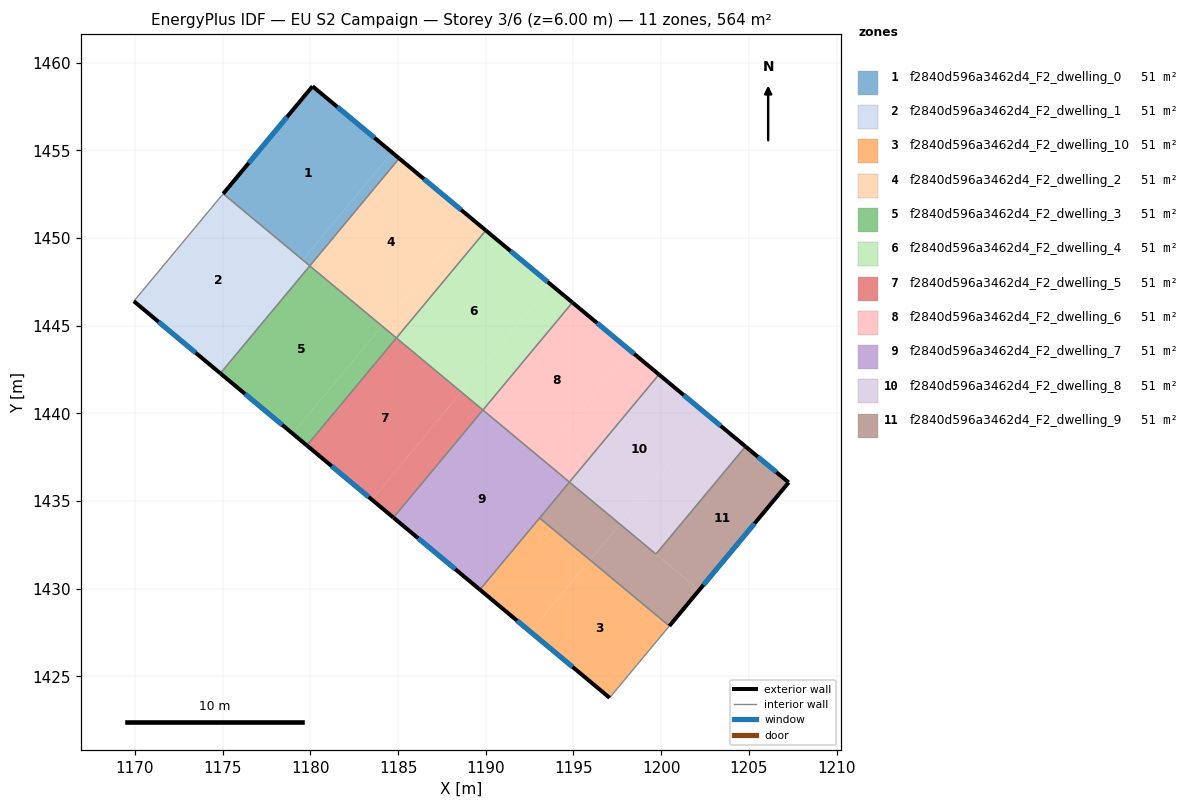
=== STOREY PLAN SPEC (per zone: floor XY polygon, exterior-wall plan segments, windows/doors) ===
zone 1: f2840d596a3462d4_F2_dwelling_0  (51.2 m²)
  floor: (1184.65, 1454.89) (1179.55, 1448.76) (1175.03, 1452.53) (1180.12, 1458.66)
  floor: (1185.06, 1454.54) (1179.97, 1448.42) (1179.55, 1448.76) (1184.65, 1454.89)
  exterior wall: (1180.12, 1458.66) – (1175.03, 1452.53)  [8.0 m]
    window: (1178.66, 1456.91) – (1176.48, 1454.28)  [4.4 m²]
  exterior wall: (1185.06, 1454.54) – (1180.12, 1458.66)  [6.4 m]
    window: (1183.65, 1455.72) – (1181.53, 1457.48)  [3.5 m²]
  interior walls: 2
zone 2: f2840d596a3462d4_F2_dwelling_1  (51.2 m²)
  floor: (1179.55, 1448.76) (1174.45, 1442.63) (1169.93, 1446.40) (1175.03, 1452.53)
  floor: (1179.96, 1448.41) (1174.87, 1442.29) (1174.45, 1442.63) (1179.55, 1448.76)
  exterior wall: (1169.93, 1446.40) – (1174.86, 1442.29)  [6.4 m]
    window: (1171.34, 1445.22) – (1173.45, 1443.46)  [3.5 m²]
  interior walls: 3
zone 3: f2840d596a3462d4_F2_dwelling_10  (51.2 m²)
  floor: (1200.47, 1427.88) (1197.06, 1423.79) (1192.54, 1427.55) (1195.94, 1431.64)
  floor: (1195.94, 1431.64) (1192.54, 1427.55) (1189.67, 1429.95) (1193.07, 1434.04)
  exterior wall: (1189.67, 1429.95) – (1197.06, 1423.79)  [9.6 m]
    window: (1191.78, 1428.19) – (1194.95, 1425.55)  [5.3 m²]
  interior walls: 3
zone 4: f2840d596a3462d4_F2_dwelling_2  (51.2 m²)
  floor: (1189.18, 1451.12) (1184.08, 1444.99) (1179.96, 1448.41) (1185.06, 1454.54)
  floor: (1190.00, 1450.43) (1184.90, 1444.31) (1184.08, 1444.99) (1189.18, 1451.12)
  exterior wall: (1190.00, 1450.43) – (1185.06, 1454.54)  [6.4 m]
    window: (1188.59, 1451.61) – (1186.47, 1453.37)  [3.5 m²]
  interior walls: 3
zone 5: f2840d596a3462d4_F2_dwelling_3  (51.2 m²)
  floor: (1184.08, 1444.99) (1178.98, 1438.86) (1174.87, 1442.29) (1179.96, 1448.41)
  floor: (1184.90, 1444.30) (1179.80, 1438.17) (1178.98, 1438.86) (1184.08, 1444.99)
  exterior wall: (1174.86, 1442.29) – (1179.80, 1438.17)  [6.4 m]
    window: (1176.28, 1441.11) – (1178.39, 1439.35)  [3.5 m²]
  interior walls: 3
zone 6: f2840d596a3462d4_F2_dwelling_4  (51.2 m²)
  floor: (1193.71, 1447.35) (1188.60, 1441.22) (1184.90, 1444.30) (1190.00, 1450.43)
  floor: (1194.94, 1446.33) (1189.84, 1440.20) (1188.60, 1441.22) (1193.71, 1447.35)
  exterior wall: (1194.94, 1446.33) – (1190.00, 1450.43)  [6.4 m]
    window: (1193.53, 1447.50) – (1191.41, 1449.26)  [3.5 m²]
  interior walls: 3
zone 7: f2840d596a3462d4_F2_dwelling_5  (51.2 m²)
  floor: (1188.60, 1441.22) (1183.50, 1435.09) (1179.80, 1438.17) (1184.90, 1444.30)
  floor: (1189.84, 1440.19) (1184.73, 1434.06) (1183.50, 1435.09) (1188.60, 1441.22)
  exterior wall: (1179.80, 1438.17) – (1184.73, 1434.06)  [6.4 m]
    window: (1181.21, 1437.00) – (1183.32, 1435.24)  [3.5 m²]
  interior walls: 3
zone 8: f2840d596a3462d4_F2_dwelling_6  (51.2 m²)
  floor: (1199.87, 1442.22) (1194.77, 1436.09) (1193.13, 1437.46) (1198.23, 1443.59)
  floor: (1198.23, 1443.59) (1193.13, 1437.46) (1189.84, 1440.19) (1194.94, 1446.33)
  exterior wall: (1199.88, 1442.22) – (1194.94, 1446.33)  [6.4 m]
    window: (1198.46, 1443.39) – (1196.35, 1445.15)  [3.5 m²]
  interior walls: 3
zone 9: f2840d596a3462d4_F2_dwelling_7  (51.2 m²)
  floor: (1194.77, 1436.09) (1189.67, 1429.95) (1184.73, 1434.06) (1189.84, 1440.19)
  exterior wall: (1184.73, 1434.06) – (1189.67, 1429.95)  [6.4 m]
    window: (1186.14, 1432.89) – (1188.26, 1431.12)  [3.5 m²]
  interior walls: 4
zone 10: f2840d596a3462d4_F2_dwelling_8  (51.2 m²)
  floor: (1204.81, 1438.12) (1199.70, 1431.98) (1197.65, 1433.69) (1202.75, 1439.83)
  floor: (1202.75, 1439.83) (1197.65, 1433.69) (1194.77, 1436.08) (1199.88, 1442.22) (1204.81, 1438.12)
  exterior wall: (1204.81, 1438.12) – (1199.88, 1442.22)  [6.4 m]
    window: (1203.40, 1439.29) – (1201.28, 1441.05)  [3.5 m²]
  interior walls: 3
zone 11: f2840d596a3462d4_F2_dwelling_9  (51.2 m²)
  floor: (1207.27, 1436.07) (1202.17, 1429.92) (1197.65, 1433.69) (1199.70, 1431.98) (1204.81, 1438.12)
  floor: (1197.65, 1433.69) (1195.95, 1431.64) (1193.07, 1434.04) (1194.77, 1436.08)
  floor: (1202.17, 1429.92) (1200.47, 1427.88) (1195.95, 1431.64) (1197.65, 1433.69)
  exterior wall: (1207.27, 1436.07) – (1204.81, 1438.12)  [3.2 m]
    window: (1206.57, 1436.65) – (1205.51, 1437.53)  [1.8 m²]
  exterior wall: (1200.47, 1427.88) – (1207.27, 1436.07)  [10.6 m]
    window: (1202.41, 1430.22) – (1205.33, 1433.73)  [5.9 m²]
  interior walls: 4

=== DERIVED (storey summary) ===
Building: EU S2 Campaign
Storey: 3 of 6  (floor level z = 6.00 m)
Storey gross floor area: 563.5 m²
Zones on this storey: 11
  - f2840d596a3462d4_F2_dwelling_0: floor 51.2 m²; exterior wall 14.4 m (43.2 m²); 2 window(s) 7.9 m²; WWR 18.4%
  - f2840d596a3462d4_F2_dwelling_1: floor 51.2 m²; exterior wall 6.4 m (19.3 m²); 1 window(s) 3.5 m²; WWR 18.4%
  - f2840d596a3462d4_F2_dwelling_10: floor 51.2 m²; exterior wall 9.6 m (28.9 m²); 1 window(s) 5.3 m²; WWR 18.4%
  - f2840d596a3462d4_F2_dwelling_2: floor 51.2 m²; exterior wall 6.4 m (19.3 m²); 1 window(s) 3.5 m²; WWR 18.4%
  - f2840d596a3462d4_F2_dwelling_3: floor 51.2 m²; exterior wall 6.4 m (19.3 m²); 1 window(s) 3.5 m²; WWR 18.4%
  - f2840d596a3462d4_F2_dwelling_4: floor 51.2 m²; exterior wall 6.4 m (19.3 m²); 1 window(s) 3.5 m²; WWR 18.4%
  - f2840d596a3462d4_F2_dwelling_5: floor 51.2 m²; exterior wall 6.4 m (19.3 m²); 1 window(s) 3.5 m²; WWR 18.4%
  - f2840d596a3462d4_F2_dwelling_6: floor 51.2 m²; exterior wall 6.4 m (19.3 m²); 1 window(s) 3.5 m²; WWR 18.4%
  - f2840d596a3462d4_F2_dwelling_7: floor 51.2 m²; exterior wall 6.4 m (19.3 m²); 1 window(s) 3.5 m²; WWR 18.4%
  - f2840d596a3462d4_F2_dwelling_8: floor 51.2 m²; exterior wall 6.4 m (19.3 m²); 1 window(s) 3.5 m²; WWR 18.4%
  - f2840d596a3462d4_F2_dwelling_9: floor 51.2 m²; exterior wall 13.9 m (41.6 m²); 2 window(s) 7.6 m²; WWR 18.4%
Zone adjacency (shared interzone walls):
  - f2840d596a3462d4_F2_dwelling_0 ↔ f2840d596a3462d4_F2_dwelling_1
  - f2840d596a3462d4_F2_dwelling_0 ↔ f2840d596a3462d4_F2_dwelling_2
  - f2840d596a3462d4_F2_dwelling_1 ↔ f2840d596a3462d4_F2_dwelling_3
  - f2840d596a3462d4_F2_dwelling_10 ↔ f2840d596a3462d4_F2_dwelling_7
  - f2840d596a3462d4_F2_dwelling_10 ↔ f2840d596a3462d4_F2_dwelling_9
  - f2840d596a3462d4_F2_dwelling_2 ↔ f2840d596a3462d4_F2_dwelling_3
  - f2840d596a3462d4_F2_dwelling_2 ↔ f2840d596a3462d4_F2_dwelling_4
  - f2840d596a3462d4_F2_dwelling_3 ↔ f2840d596a3462d4_F2_dwelling_5
  - f2840d596a3462d4_F2_dwelling_4 ↔ f2840d596a3462d4_F2_dwelling_5
  - f2840d596a3462d4_F2_dwelling_4 ↔ f2840d596a3462d4_F2_dwelling_6
  - f2840d596a3462d4_F2_dwelling_5 ↔ f2840d596a3462d4_F2_dwelling_7
  - f2840d596a3462d4_F2_dwelling_6 ↔ f2840d596a3462d4_F2_dwelling_7
  - f2840d596a3462d4_F2_dwelling_6 ↔ f2840d596a3462d4_F2_dwelling_8
  - f2840d596a3462d4_F2_dwelling_7 ↔ f2840d596a3462d4_F2_dwelling_9
  - f2840d596a3462d4_F2_dwelling_8 ↔ f2840d596a3462d4_F2_dwelling_9